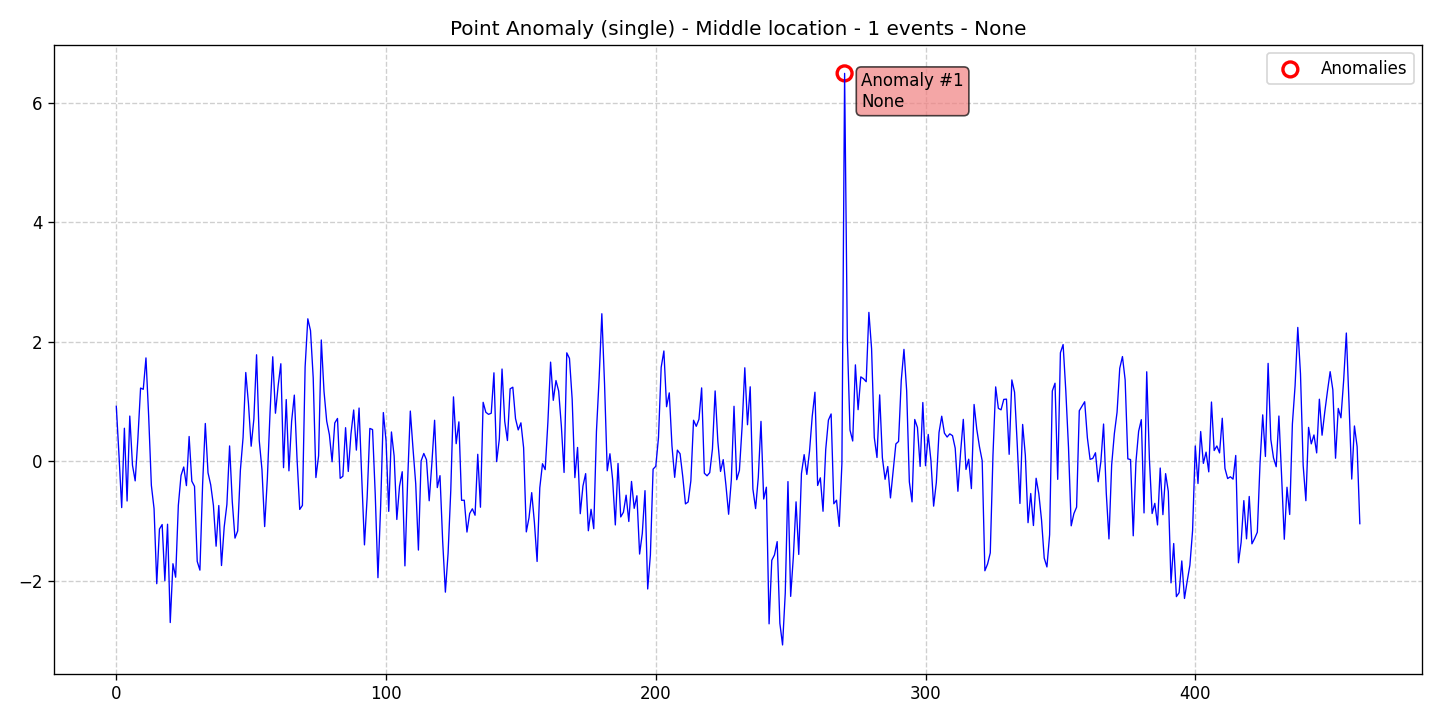

Source data for this figure (header and first rows):
data, stationary, det_lin_up, det_lin_down, det_quad, det_cubic, det_exp, det_damped, stoc_trend, volatility, single_seas, multiple_seas, point_anom_single, point_anom_multi, collect_anom, context_anom, mean_shift, var_shift, trend_shift, date, is_break, is_anomaly, is_multi, location_beginning
0.9227, 0, 0, 0, 0, 0, 0, 0, 0, 0, 0, 0, 1, 0, 0, 0, 0, 0, 0, 2020-01-01, 0, 0, 0, 0
0.1049, 0, 0, 0, 0, 0, 0, 0, 0, 0, 0, 0, 1, 0, 0, 0, 0, 0, 0, 2020-01-02, 0, 0, 0, 0
-0.7722, 0, 0, 0, 0, 0, 0, 0, 0, 0, 0, 0, 1, 0, 0, 0, 0, 0, 0, 2020-01-03, 0, 0, 0, 0
0.5557, 0, 0, 0, 0, 0, 0, 0, 0, 0, 0, 0, 1, 0, 0, 0, 0, 0, 0, 2020-01-04, 0, 0, 0, 0
-0.6617, 0, 0, 0, 0, 0, 0, 0, 0, 0, 0, 0, 1, 0, 0, 0, 0, 0, 0, 2020-01-05, 0, 0, 0, 0
0.7598, 0, 0, 0, 0, 0, 0, 0, 0, 0, 0, 0, 1, 0, 0, 0, 0, 0, 0, 2020-01-06, 0, 0, 0, 0
-0.06244, 0, 0, 0, 0, 0, 0, 0, 0, 0, 0, 0, 1, 0, 0, 0, 0, 0, 0, 2020-01-07, 0, 0, 0, 0
-0.3248, 0, 0, 0, 0, 0, 0, 0, 0, 0, 0, 0, 1, 0, 0, 0, 0, 0, 0, 2020-01-08, 0, 0, 0, 0
0.3773, 0, 0, 0, 0, 0, 0, 0, 0, 0, 0, 0, 1, 0, 0, 0, 0, 0, 0, 2020-01-09, 0, 0, 0, 0
1.228, 0, 0, 0, 0, 0, 0, 0, 0, 0, 0, 0, 1, 0, 0, 0, 0, 0, 0, 2020-01-10, 0, 0, 0, 0
1.207, 0, 0, 0, 0, 0, 0, 0, 0, 0, 0, 0, 1, 0, 0, 0, 0, 0, 0, 2020-01-11, 0, 0, 0, 0
1.732, 0, 0, 0, 0, 0, 0, 0, 0, 0, 0, 0, 1, 0, 0, 0, 0, 0, 0, 2020-01-12, 0, 0, 0, 0
0.759, 0, 0, 0, 0, 0, 0, 0, 0, 0, 0, 0, 1, 0, 0, 0, 0, 0, 0, 2020-01-13, 0, 0, 0, 0
-0.3989, 0, 0, 0, 0, 0, 0, 0, 0, 0, 0, 0, 1, 0, 0, 0, 0, 0, 0, 2020-01-14, 0, 0, 0, 0
-0.7898, 0, 0, 0, 0, 0, 0, 0, 0, 0, 0, 0, 1, 0, 0, 0, 0, 0, 0, 2020-01-15, 0, 0, 0, 0
-2.045, 0, 0, 0, 0, 0, 0, 0, 0, 0, 0, 0, 1, 0, 0, 0, 0, 0, 0, 2020-01-16, 0, 0, 0, 0
-1.131, 0, 0, 0, 0, 0, 0, 0, 0, 0, 0, 0, 1, 0, 0, 0, 0, 0, 0, 2020-01-17, 0, 0, 0, 0
-1.056, 0, 0, 0, 0, 0, 0, 0, 0, 0, 0, 0, 1, 0, 0, 0, 0, 0, 0, 2020-01-18, 0, 0, 0, 0
-1.996, 0, 0, 0, 0, 0, 0, 0, 0, 0, 0, 0, 1, 0, 0, 0, 0, 0, 0, 2020-01-19, 0, 0, 0, 0
-1.05, 0, 0, 0, 0, 0, 0, 0, 0, 0, 0, 0, 1, 0, 0, 0, 0, 0, 0, 2020-01-20, 0, 0, 0, 0
-2.695, 0, 0, 0, 0, 0, 0, 0, 0, 0, 0, 0, 1, 0, 0, 0, 0, 0, 0, 2020-01-21, 0, 0, 0, 0
-1.711, 0, 0, 0, 0, 0, 0, 0, 0, 0, 0, 0, 1, 0, 0, 0, 0, 0, 0, 2020-01-22, 0, 0, 0, 0
-1.936, 0, 0, 0, 0, 0, 0, 0, 0, 0, 0, 0, 1, 0, 0, 0, 0, 0, 0, 2020-01-23, 0, 0, 0, 0
-0.735, 0, 0, 0, 0, 0, 0, 0, 0, 0, 0, 0, 1, 0, 0, 0, 0, 0, 0, 2020-01-24, 0, 0, 0, 0
-0.234, 0, 0, 0, 0, 0, 0, 0, 0, 0, 0, 0, 1, 0, 0, 0, 0, 0, 0, 2020-01-25, 0, 0, 0, 0
-0.09259, 0, 0, 0, 0, 0, 0, 0, 0, 0, 0, 0, 1, 0, 0, 0, 0, 0, 0, 2020-01-26, 0, 0, 0, 0
-0.4042, 0, 0, 0, 0, 0, 0, 0, 0, 0, 0, 0, 1, 0, 0, 0, 0, 0, 0, 2020-01-27, 0, 0, 0, 0
0.4177, 0, 0, 0, 0, 0, 0, 0, 0, 0, 0, 0, 1, 0, 0, 0, 0, 0, 0, 2020-01-28, 0, 0, 0, 0
-0.33, 0, 0, 0, 0, 0, 0, 0, 0, 0, 0, 0, 1, 0, 0, 0, 0, 0, 0, 2020-01-29, 0, 0, 0, 0
-0.4167, 0, 0, 0, 0, 0, 0, 0, 0, 0, 0, 0, 1, 0, 0, 0, 0, 0, 0, 2020-01-30, 0, 0, 0, 0
-1.672, 0, 0, 0, 0, 0, 0, 0, 0, 0, 0, 0, 1, 0, 0, 0, 0, 0, 0, 2020-01-31, 0, 0, 0, 0
-1.818, 0, 0, 0, 0, 0, 0, 0, 0, 0, 0, 0, 1, 0, 0, 0, 0, 0, 0, 2020-02-01, 0, 0, 0, 0
-0.3801, 0, 0, 0, 0, 0, 0, 0, 0, 0, 0, 0, 1, 0, 0, 0, 0, 0, 0, 2020-02-02, 0, 0, 0, 0
0.6353, 0, 0, 0, 0, 0, 0, 0, 0, 0, 0, 0, 1, 0, 0, 0, 0, 0, 0, 2020-02-03, 0, 0, 0, 0
-0.1884, 0, 0, 0, 0, 0, 0, 0, 0, 0, 0, 0, 1, 0, 0, 0, 0, 0, 0, 2020-02-04, 0, 0, 0, 0
-0.3908, 0, 0, 0, 0, 0, 0, 0, 0, 0, 0, 0, 1, 0, 0, 0, 0, 0, 0, 2020-02-05, 0, 0, 0, 0
-0.7336, 0, 0, 0, 0, 0, 0, 0, 0, 0, 0, 0, 1, 0, 0, 0, 0, 0, 0, 2020-02-06, 0, 0, 0, 0
-1.418, 0, 0, 0, 0, 0, 0, 0, 0, 0, 0, 0, 1, 0, 0, 0, 0, 0, 0, 2020-02-07, 0, 0, 0, 0
-0.7372, 0, 0, 0, 0, 0, 0, 0, 0, 0, 0, 0, 1, 0, 0, 0, 0, 0, 0, 2020-02-08, 0, 0, 0, 0
-1.741, 0, 0, 0, 0, 0, 0, 0, 0, 0, 0, 0, 1, 0, 0, 0, 0, 0, 0, 2020-02-09, 0, 0, 0, 0
-1.097, 0, 0, 0, 0, 0, 0, 0, 0, 0, 0, 0, 1, 0, 0, 0, 0, 0, 0, 2020-02-10, 0, 0, 0, 0
-0.7197, 0, 0, 0, 0, 0, 0, 0, 0, 0, 0, 0, 1, 0, 0, 0, 0, 0, 0, 2020-02-11, 0, 0, 0, 0
0.2598, 0, 0, 0, 0, 0, 0, 0, 0, 0, 0, 0, 1, 0, 0, 0, 0, 0, 0, 2020-02-12, 0, 0, 0, 0
-0.6758, 0, 0, 0, 0, 0, 0, 0, 0, 0, 0, 0, 1, 0, 0, 0, 0, 0, 0, 2020-02-13, 0, 0, 0, 0
-1.283, 0, 0, 0, 0, 0, 0, 0, 0, 0, 0, 0, 1, 0, 0, 0, 0, 0, 0, 2020-02-14, 0, 0, 0, 0
-1.163, 0, 0, 0, 0, 0, 0, 0, 0, 0, 0, 0, 1, 0, 0, 0, 0, 0, 0, 2020-02-15, 0, 0, 0, 0
-0.1481, 0, 0, 0, 0, 0, 0, 0, 0, 0, 0, 0, 1, 0, 0, 0, 0, 0, 0, 2020-02-16, 0, 0, 0, 0
0.4019, 0, 0, 0, 0, 0, 0, 0, 0, 0, 0, 0, 1, 0, 0, 0, 0, 0, 0, 2020-02-17, 0, 0, 0, 0
1.489, 0, 0, 0, 0, 0, 0, 0, 0, 0, 0, 0, 1, 0, 0, 0, 0, 0, 0, 2020-02-18, 0, 0, 0, 0
0.9678, 0, 0, 0, 0, 0, 0, 0, 0, 0, 0, 0, 1, 0, 0, 0, 0, 0, 0, 2020-02-19, 0, 0, 0, 0
0.2551, 0, 0, 0, 0, 0, 0, 0, 0, 0, 0, 0, 1, 0, 0, 0, 0, 0, 0, 2020-02-20, 0, 0, 0, 0
0.7091, 0, 0, 0, 0, 0, 0, 0, 0, 0, 0, 0, 1, 0, 0, 0, 0, 0, 0, 2020-02-21, 0, 0, 0, 0
1.785, 0, 0, 0, 0, 0, 0, 0, 0, 0, 0, 0, 1, 0, 0, 0, 0, 0, 0, 2020-02-22, 0, 0, 0, 0
0.347, 0, 0, 0, 0, 0, 0, 0, 0, 0, 0, 0, 1, 0, 0, 0, 0, 0, 0, 2020-02-23, 0, 0, 0, 0
-0.1333, 0, 0, 0, 0, 0, 0, 0, 0, 0, 0, 0, 1, 0, 0, 0, 0, 0, 0, 2020-02-24, 0, 0, 0, 0
-1.089, 0, 0, 0, 0, 0, 0, 0, 0, 0, 0, 0, 1, 0, 0, 0, 0, 0, 0, 2020-02-25, 0, 0, 0, 0
-0.2847, 0, 0, 0, 0, 0, 0, 0, 0, 0, 0, 0, 1, 0, 0, 0, 0, 0, 0, 2020-02-26, 0, 0, 0, 0
0.8207, 0, 0, 0, 0, 0, 0, 0, 0, 0, 0, 0, 1, 0, 0, 0, 0, 0, 0, 2020-02-27, 0, 0, 0, 0
1.752, 0, 0, 0, 0, 0, 0, 0, 0, 0, 0, 0, 1, 0, 0, 0, 0, 0, 0, 2020-02-28, 0, 0, 0, 0
0.8071, 0, 0, 0, 0, 0, 0, 0, 0, 0, 0, 0, 1, 0, 0, 0, 0, 0, 0, 2020-02-29, 0, 0, 0, 0
... 402 more rows
